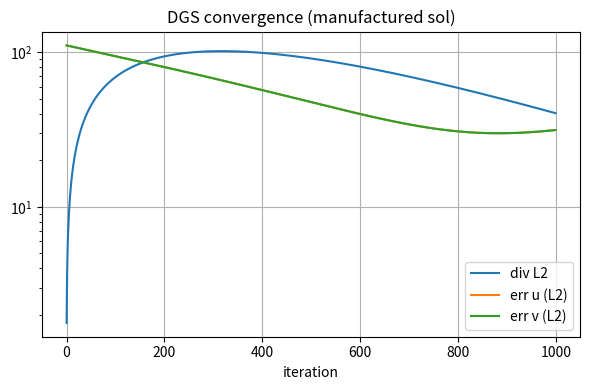
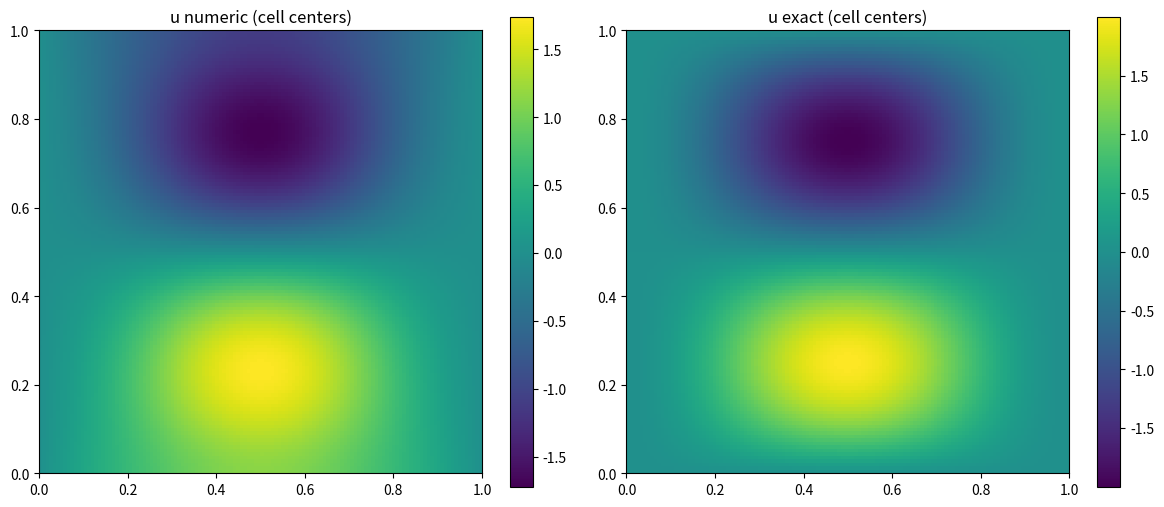
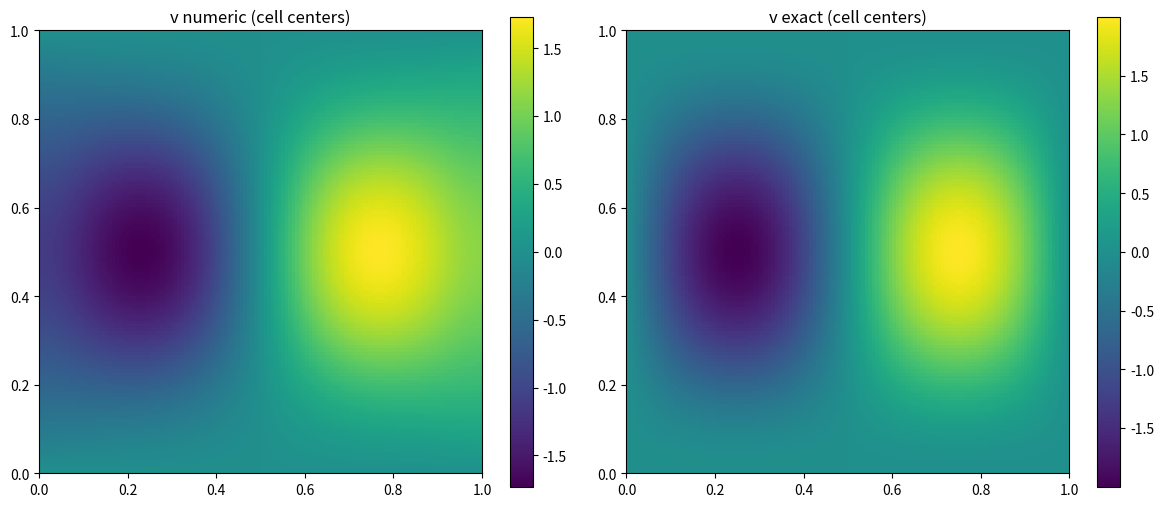

Write Python code to recreate these figures, in order.
import numpy as np
import matplotlib.pyplot as plt
import time

def smooth_momentum(u, v, p, f, g, h, bcs):
    # 保持原有逻辑
    N = p.shape[0]
    h2 = h * h
    
    # --- Update u ---
    u_pad = np.pad(u, ((0,0), (1,1)), mode='constant')
    
    dp_dx = (p[1:, :] - p[:-1, :]) * h
    rhs_u = f[1:-1, :] * h2
    
    nx, ny_pad = u_pad[1:-1, :].shape
    ix, iy = np.indices((nx, ny_pad))
    
    for parity in [0, 1]:
        if 'b' in bcs:
            u_pad[1:-1, 0] = u_pad[1:-1, 1] + h * bcs['b']
        if 't' in bcs:
            u_pad[1:-1, -1] = u_pad[1:-1, -2] + h * bcs['t']

        mask = ((ix + 1) + (iy - 1)) % 2 == parity
        mask[:, 0] = False
        mask[:, -1] = False

        # 2. === 新增: 锁定 Dirichlet 边界 (X方向, u=0) ===
        # u 的 shape 是 (N+1, N)，对应索引 0 到 N
        # 0 和 -1 (即 N) 是墙壁，不能动
        # mask[0, :] = False
        # mask[-1, :] = False
        
        u_center = u_pad[1:-1, 1:-1]
        
        u_up    = u_pad[1:-1, 2:]
        u_down  = u_pad[1:-1, 0:-2]
        u_left  = u_pad[0:-2, 1:-1]
        u_right = u_pad[2:, 1:-1]
        
        mask_center = mask[:, 1:-1]
        
        sum_neighbors = u_up + u_down + u_left + u_right
        val_new = (sum_neighbors - dp_dx[:, :] + rhs_u) / 4.0

        u_center[mask_center] = val_new[mask_center]
        u_pad[1:-1, 1:-1] = u_center

    u[:] = u_pad[:, 1:-1]

    # --- Update v ---
    v_pad = np.pad(v, ((1,1), (0,0)), mode='constant')
    
    dp_dy = (p[:, 1:] - p[:, :-1]) * h
    rhs_v = g[:, 1:-1] * h2
    
    nx_pad, ny = v_pad[:, 1:-1].shape
    ix, iy = np.indices((nx_pad, ny))

    for parity in [0, 1]:
        if 'l' in bcs:
            v_pad[0, 1:-1] = v_pad[1, 1:-1] + h * bcs['l']
        if 'r' in bcs:
            v_pad[-1, 1:-1] = v_pad[-2, 1:-1] + h * bcs['r']
            
        mask = ((ix - 1) + (iy + 1)) % 2 == parity
        mask[0, :] = False
        mask[-1, :] = False


        
        v_center = v_pad[1:-1, 1:-1]
        mask_center = mask[1:-1, :]
        
        v_up    = v_pad[1:-1, 2:]
        v_down  = v_pad[1:-1, 0:-2]
        v_left  = v_pad[0:-2, 1:-1]
        v_right = v_pad[2:, 1:-1]

        sum_neighbors = v_up + v_down + v_left + v_right

        val_new = (sum_neighbors - dp_dy[:, :] + rhs_v) / 4.0
        
        v_center[mask_center] = val_new[mask_center]
        v_pad[1:-1, 1:-1] = v_center
        
    v[:] = v_pad[1:-1, :]

    return u, v



def apply_distributive_correction(u, v, p, h, g_div=None):
    """
    Safer version of distributive correction.
    Avoids any negative indexing and handles boundaries explicitly.
    """
    N = p.shape[0]
    ix, iy = np.indices((N, N))

    # Two-color Gauss-Seidel
    for parity in [0, 1]:
        # Compute cell-centered divergence
        div = (u[1:, :] - u[:-1, :]) / h + (v[:, 1:] - v[:, :-1]) / h
        r = (g_div - div) if (g_div is not None) else -div


        mask_all = (ix + iy) % 2 == parity

        # ============================================================
        # 1. Internal points (with all four neighbors)
        # ============================================================
        mask_int = np.zeros_like(mask_all, dtype=bool)
        mask_int[1:-1, 1:-1] = True
        mask = mask_all & mask_int

        if np.any(mask):
            rows, cols = np.where(mask)
            vals = r[rows, cols]
            delta = vals * h / 4.0

            u[rows, cols]   -= delta
            u[rows+1, cols] += delta
            v[rows, cols]   -= delta
            v[rows, cols+1] += delta

            p[rows, cols]   += vals
            p[rows-1, cols] -= vals/4
            p[rows+1, cols] -= vals/4
            p[rows, cols-1] -= vals/4
            p[rows, cols+1] -= vals/4

        # ============================================================
        # 2. Top boundary  j = N-1
        # ============================================================
        mask_top = np.zeros_like(mask_all, dtype=bool)
        mask_top[1:-1, N-1] = True
        mask = mask_all & mask_top

        if np.any(mask):
            rows, cols = np.where(mask)
            vals = r[rows, cols]
            delta = vals * h / 3.0

            u[rows, cols]   -= delta
            u[rows+1, cols] += delta
            v[rows, cols]   -= delta

            for rr, cc, val in zip(rows, cols, vals):
                p[rr, cc] += val
                p[rr-1, cc] -= val/3
                p[rr+1, cc] -= val/3
                p[rr, cc-1] -= val/3  # only left neighbor exists

        # ============================================================
        # 3. Bottom boundary j = 0
        # ============================================================
        mask_bot = np.zeros_like(mask_all, dtype=bool)
        mask_bot[1:-1, 0] = True
        mask = mask_all & mask_bot

        if np.any(mask):
            rows, cols = np.where(mask)
            vals = r[rows, cols]
            delta = vals * h / 3.0

            u[rows, cols]   -= delta
            u[rows+1, cols] += delta
            v[rows, cols+1] += delta

            for rr, cc, val in zip(rows, cols, vals):
                p[rr, cc] += val
                p[rr-1, cc] -= val/3
                p[rr+1, cc] -= val/3
                p[rr, cc+1] -= val/3

        # ============================================================
        # 4. Left boundary i = 0
        # ============================================================
        mask_left = np.zeros_like(mask_all, dtype=bool)
        mask_left[0, 1:-1] = True
        mask = mask_all & mask_left

        if np.any(mask):
            rows, cols = np.where(mask)
            vals = r[rows, cols]
            delta = vals * h / 3.0

            u[rows+1, cols] += delta
            v[rows, cols]   -= delta
            v[rows, cols+1] += delta

            for rr, cc, val in zip(rows, cols, vals):
                p[rr, cc] += val
                p[rr+1, cc] -= val/3
                p[rr, cc-1] -= val/3
                p[rr, cc+1] -= val/3

        # ============================================================
        # 5. Right boundary i = N-1
        # ============================================================
        mask_right = np.zeros_like(mask_all, dtype=bool)
        mask_right[N-1, 1:-1] = True
        mask = mask_all & mask_right

        if np.any(mask):
            rows, cols = np.where(mask)
            vals = r[rows, cols]
            delta = vals * h / 3.0

            u[rows, cols] -= delta
            v[rows, cols] -= delta
            v[rows, cols+1] += delta

            for rr, cc, val in zip(rows, cols, vals):
                p[rr, cc] += val
                p[rr-1, cc] -= val/3
                p[rr, cc-1] -= val/3
                p[rr, cc+1] -= val/3

        # ============================================================
        # 6. Four corners (all neighbors missing)
        #    Use weight = h/2 and distribute pressure to 2 neighbors
        # ============================================================

        # (0,0)
        if mask_all[0,0]:
            r0 = r[0,0]; d = r0*h/2
            if u.shape[0] > 1: u[1,0] += d
            if v.shape[1] > 1: v[0,1] += d
            p[0,0] += r0
            if N > 1:
                p[1,0] -= r0/2
                p[0,1] -= r0/2

        # (N-1,0)
        if mask_all[N-1,0]:
            r0 = r[N-1,0]; d = r0*h/2
            u[N-2,0] -= d
            v[N-1,1] += d
            p[N-1,0] += r0
            p[N-2,0] -= r0/2
            p[N-1,1] -= r0/2

        # (0,N-1)
        if mask_all[0,N-1]:
            r0 = r[0,N-1]; d = r0*h/2
            u[1,N-1] += d
            v[0,N-1] -= d
            p[0,N-1] += r0
            p[1,N-1] -= r0/2
            p[0,N-2] -= r0/2

        # (N-1,N-1)
        if mask_all[N-1,N-1]:
            r0 = r[N-1,N-1]; d = r0*h/2
            u[N-2,N-1] -= d
            v[N-1,N-1] -= d
            p[N-1,N-1] += r0
            p[N-2,N-1] -= r0/2
            p[N-1,N-2] -= r0/2


    return u, v, p


def dgs_step(u, v, p, f, g, h, bcs, g_div=None):
    # 1. Momentum Smoothing (GS)
    u, v = smooth_momentum(u, v, p, f, g, h, bcs)

    # 2. Distributive Correction (Red-Black)
    u, v, p = apply_distributive_correction(u, v, p, h, g_div)
 
    p -= np.mean(p)
    u[0, :] = 0.0
    u[-1, :] = 0.0
    v[:, 0] = 0.0
    v[:, -1] = 0.0

    return u, v, p



# 以下是测试代码，检验DGS是否能正确迭代到近似收敛，直接运行本文件可以看到结果和图片，然而，与最终结果无关。


def make_forced_problem(N):
    # grid spacing
    h = 1.0 / N
    # face and center coordinates
    xf = np.linspace(0.0, 1.0, N+1)                # x for u (faces)
    ycf = (np.arange(N) + 0.5) / N                 # y for u (cell centers vertically)
    Xf_u, Yf_u = np.meshgrid(xf, ycf, indexing='ij')  # shapes (N+1, N)

    xcf = (np.arange(N) + 0.5) / N                 # x for v (cell centers horizontally)
    yf = np.linspace(0.0, 1.0, N+1)                # y for v (faces)
    Xf_v, Yf_v = np.meshgrid(xcf, yf, indexing='ij')  # shapes (N, N+1)

    # cell centers for p
    xc = (np.arange(N) + 0.5) / N
    yc = (np.arange(N) + 0.5) / N
    Xc, Yc = np.meshgrid(xc, yc, indexing='ij')    # (N,N)

    # exact analytic solution evaluated on staggered grid (for comparisons)
    u_exact_faces = (1.0 - np.cos(2*np.pi*Xf_u)) * np.sin(2*np.pi*Yf_u)     # shape (N+1, N)
    v_exact_faces = - (1.0 - np.cos(2*np.pi*Yf_v)) * np.sin(2*np.pi*Xf_v)   # shape (N, N+1)
    p_exact_centers = (Xc**3) / 3.0 - 1.0/12.0

    # build f on u-face locations: f = -Delta u + dp/dx
    # analytic expression (derived): -Delta u = -4*pi^2*(2*cos(2pi x) - 1) * sin(2pi y)
    f = -4.0 * np.pi**2 * (2.0 * np.cos(2.0*np.pi*Xf_u) - 1.0) * np.sin(2.0*np.pi*Yf_u)
    # add dp/dx = x^2 (derivative of p_exact = x^2)
    f += Xf_u**2

    # build g on v-face locations: g = -Delta v + dp/dy (dp/dy = 0 here)
    g = 4.0 * np.pi**2 * (2.0 * np.cos(2.0*np.pi*Yf_v) - 1.0) * np.sin(2.0*np.pi*Xf_v)

    return {
        'u_exact_faces': u_exact_faces,
        'v_exact_faces': v_exact_faces,
        'p_exact': p_exact_centers,
        'f': f,
        'g': g,
        'Xc': Xc, 'Yc': Yc
    }

def run_dgs_manufactured(N=64, max_iter=800, omega=0.9, n_smooth=1, verbose=True):
    h = 1.0 / N
    prob = make_forced_problem(N)
    f = prob['f']; g = prob['g']
    u_exact_faces = prob['u_exact_faces']; v_exact_faces = prob['v_exact_faces']
    p_exact = prob['p_exact']

    # initial guess zeros
    u = np.zeros_like(u_exact_faces)
    v = np.zeros_like(v_exact_faces)
    p = np.zeros_like(p_exact)

    bcs = {'b': 0.0, 't': 0.0, 'l': 0.0, 'r': 0.0}

    divergences = []
    errors_u = []; errors_v = []
    t0 = time.time()
    for it in range(1, max_iter+1):
        u, v, p = dgs_step(u, v, p, f, g, h, bcs, g_div=None)

        # divergence at cell centers
        div = (u[1:, :] - u[:-1, :]) / h + (v[:, 1:] - v[:, :-1]) / h
        divergences.append(np.linalg.norm(div.ravel()))

        # compute error against exact (interpolate to cell centers)
        u_c = 0.5 * (u[:-1, :] + u[1:, :])    # shape (N,N) - numeric u at cell centers
        v_c = 0.5 * (v[:, :-1] + v[:, 1:])    # shape (N,N) - numeric v at cell centers
        # exact at cell centers:
        xc = (np.arange(N) + 0.5) / N
        yc = (np.arange(N) + 0.5) / N
        Xc, Yc = np.meshgrid(xc, yc, indexing='ij')
        u_exact_centers = (1.0 - np.cos(2*np.pi*Xc)) * np.sin(2*np.pi*Yc)
        v_exact_centers = - (1.0 - np.cos(2*np.pi*Yc)) * np.sin(2*np.pi*Xc)

        errors_u.append(np.linalg.norm((u_c - u_exact_centers).ravel()))
        errors_v.append(np.linalg.norm((v_c - v_exact_centers).ravel()))

        if verbose and (it % 50 == 0 or it == max_iter-1):
            print(f"iter {it:4d}, div L2 = {divergences[-1]:.3e}, err_u = {errors_u[-1]:.3e}, err_v = {errors_v[-1]:.3e}")

    # plotting
    iters = np.arange(len(divergences))
    plt.figure(figsize=(6,4))
    plt.semilogy(iters, divergences, label='div L2')
    plt.semilogy(iters, errors_u, label='err u (L2)')
    plt.semilogy(iters, errors_v, label='err v (L2)')
    plt.legend(); plt.grid(True)
    plt.title('DGS convergence (manufactured sol)')
    plt.xlabel('iteration'); plt.tight_layout()

    # final fields: plot u and v numeric vs exact (cell centers)
    u_c = 0.5 * (u[:-1, :] + u[1:, :])
    v_c = 0.5 * (v[:, :-1] + v[:, 1:])
    xc = (np.arange(N) + 0.5) / N
    yc = (np.arange(N) + 0.5) / N
    Xc, Yc = np.meshgrid(xc, yc, indexing='ij')
    u_exact_centers = (1.0 - np.cos(2*np.pi*Xc)) * np.sin(2*np.pi*Yc)
    v_exact_centers = - (1.0 - np.cos(2*np.pi*Yc)) * np.sin(2*np.pi*Xc)

    plt.figure(figsize=(12,5))
    plt.subplot(1,2,1)
    plt.title('u numeric (cell centers)')
    im = plt.imshow(u_c.T, origin='lower', extent=[0,1,0,1])
    plt.colorbar(im)
    plt.subplot(1,2,2)
    plt.title('u exact (cell centers)')
    im2 = plt.imshow(u_exact_centers.T, origin='lower', extent=[0,1,0,1])
    plt.colorbar(im2)
    plt.tight_layout()

    plt.figure(figsize=(12,5))
    plt.subplot(1,2,1)
    plt.title('v numeric (cell centers)')
    im = plt.imshow(v_c.T, origin='lower', extent=[0,1,0,1])
    plt.colorbar(im)
    plt.subplot(1,2,2)
    plt.title('v exact (cell centers)')
    im2 = plt.imshow(v_exact_centers.T, origin='lower', extent=[0,1,0,1])
    plt.colorbar(im2)
    plt.tight_layout()

    plt.show()

    return {
        'u': u, 'v': v, 'p': p,
        'u_exact_faces': u_exact_faces, 'v_exact_faces': v_exact_faces, 'p_exact': p_exact,
        'divergences': np.array(divergences), 'errors_u': np.array(errors_u), 'errors_v': np.array(errors_v)
    }

if __name__ == '__main__':
    res = run_dgs_manufactured(N=128, max_iter=1000)